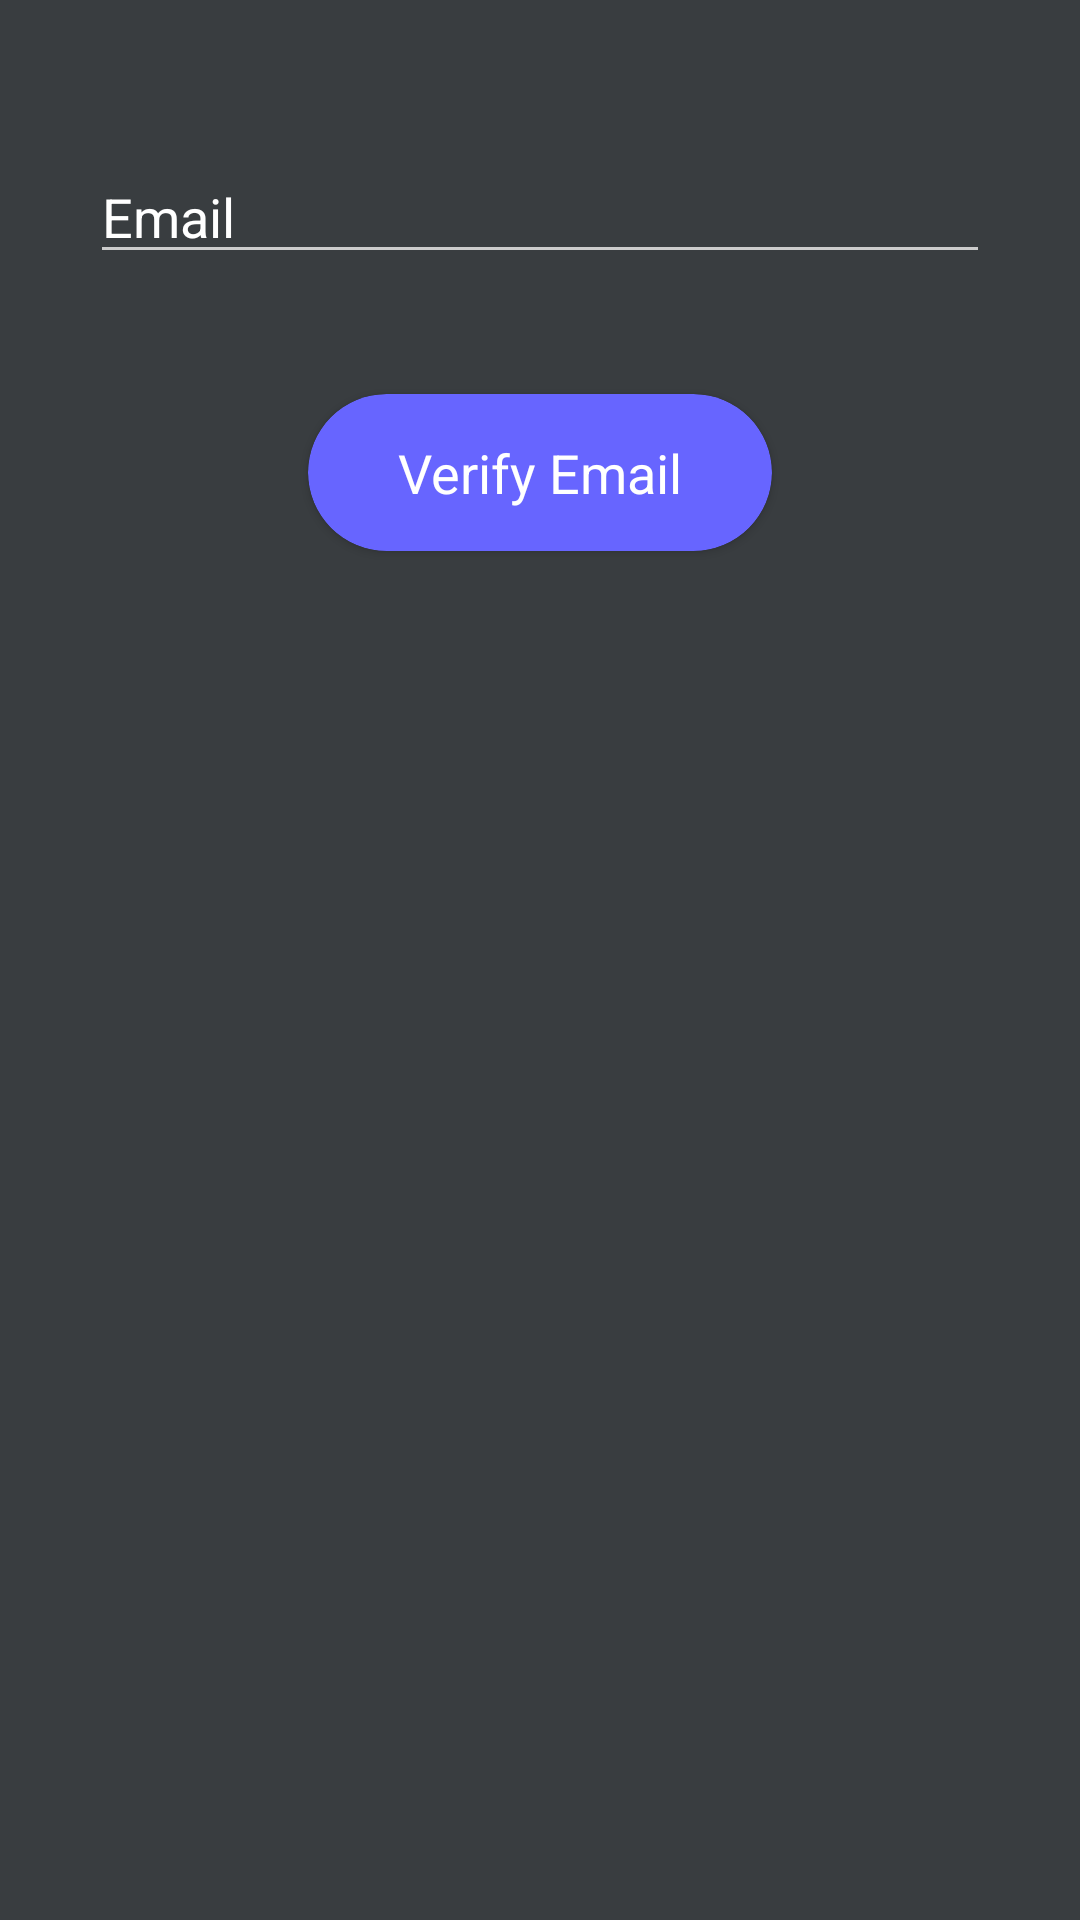

Android layout source for this screen:
<!-- AndroidManifest.xml: application theme Theme.ChatApp -->
<!-- res/layout/bottom_sheet_layout.xml -->
<?xml version="1.0" encoding="utf-8"?>
<RelativeLayout xmlns:android="http://schemas.android.com/apk/res/android"
    android:layout_width="match_parent"
    android:layout_height="match_parent"
    xmlns:app="http://schemas.android.com/apk/res-auto"
    android:background="#393D40">

    <EditText
        android:id="@+id/et_email"
        android:layout_width="match_parent"
        android:layout_height="wrap_content"
        android:layout_marginStart="30dp"
        android:layout_marginTop="50dp"
        android:layout_marginEnd="30dp"
        android:backgroundTint="#CCCCCC"
        android:drawableLeft="@drawable/ic_email"
        android:drawablePadding="13dp"
        android:hint="Email"
        android:inputType="textEmailAddress"
        android:textColor="@color/white"
        android:textColorHint="@color/white" />

    <androidx.cardview.widget.CardView
        android:id="@+id/send"
        android:layout_width="wrap_content"
        android:layout_height="wrap_content"
        android:layout_centerHorizontal="true"
        android:layout_below="@id/et_email"
        android:layout_marginTop="40dp"
        android:layout_marginBottom="40dp"
        android:background="?selectableItemBackgroundBorderless"
        android:backgroundTint="#6765ff"
        app:cardCornerRadius="50dp">

        <TextView
            android:layout_width="wrap_content"
            android:layout_height="wrap_content"
            android:layout_gravity="center"
            android:paddingStart="30dp"
            android:paddingEnd="30dp"
            android:text="Verify Email"
            android:padding="14dp"
            android:textColor="@color/white"
            android:textSize="18sp"/>
    </androidx.cardview.widget.CardView>
</RelativeLayout>
<!-- resources referenced by this layout -->
<resources>
  <color name="white">#FFFFFFFF</color>
  <style name="Theme.ChatApp" parent="Theme.MaterialComponents.DayNight.NoActionBar">
  
          <item name="android:windowContentTransitions" tools:targetApi="lollipop">true</item>
          
          <item name="colorPrimary">@color/purple_500</item>
          <item name="colorPrimaryVariant">@color/upper_toolbar_color</item>
          <item name="colorOnPrimary">@color/white</item>
          
          <item name="colorSecondary">@color/teal_200</item>
          <item name="colorSecondaryVariant">@color/teal_700</item>
          <item name="colorOnSecondary">@color/black</item>
          
          <item name="android:statusBarColor" tools:targetApi="l">?attr/colorPrimaryVariant</item>
          
  
          <item name="bottomSheetDialogTheme">@style/BottomSheetTheme</item>
      </style>
  <color name="purple_500">#FF6200EE</color>
  <color name="upper_toolbar_color">#2523D3</color>
  <color name="teal_200">#FF03DAC5</color>
  <color name="teal_700">#FF018786</color>
  <color name="black">#FF000000</color>
  <style name="BottomSheetTheme" parent="Theme.Design.Light.BottomSheetDialog">
          <item name="bottomSheetStyle">@style/BottomSheetStyle</item>
      </style>
  <style name="BottomSheetStyle" parent="Widget.Design.BottomSheet.Modal">
          <item name="android:background">@drawable/round_bg</item>
      </style>
  <!-- drawable round_bg (drawable) -->
  <?xml version="1.0" encoding="utf-8"?>
  <shape xmlns:android="http://schemas.android.com/apk/res/android">
      <solid android:color="#393D40"/>
      <corners android:topRightRadius="50dp"
          android:topLeftRadius="50dp"/>
  </shape>
</resources>
